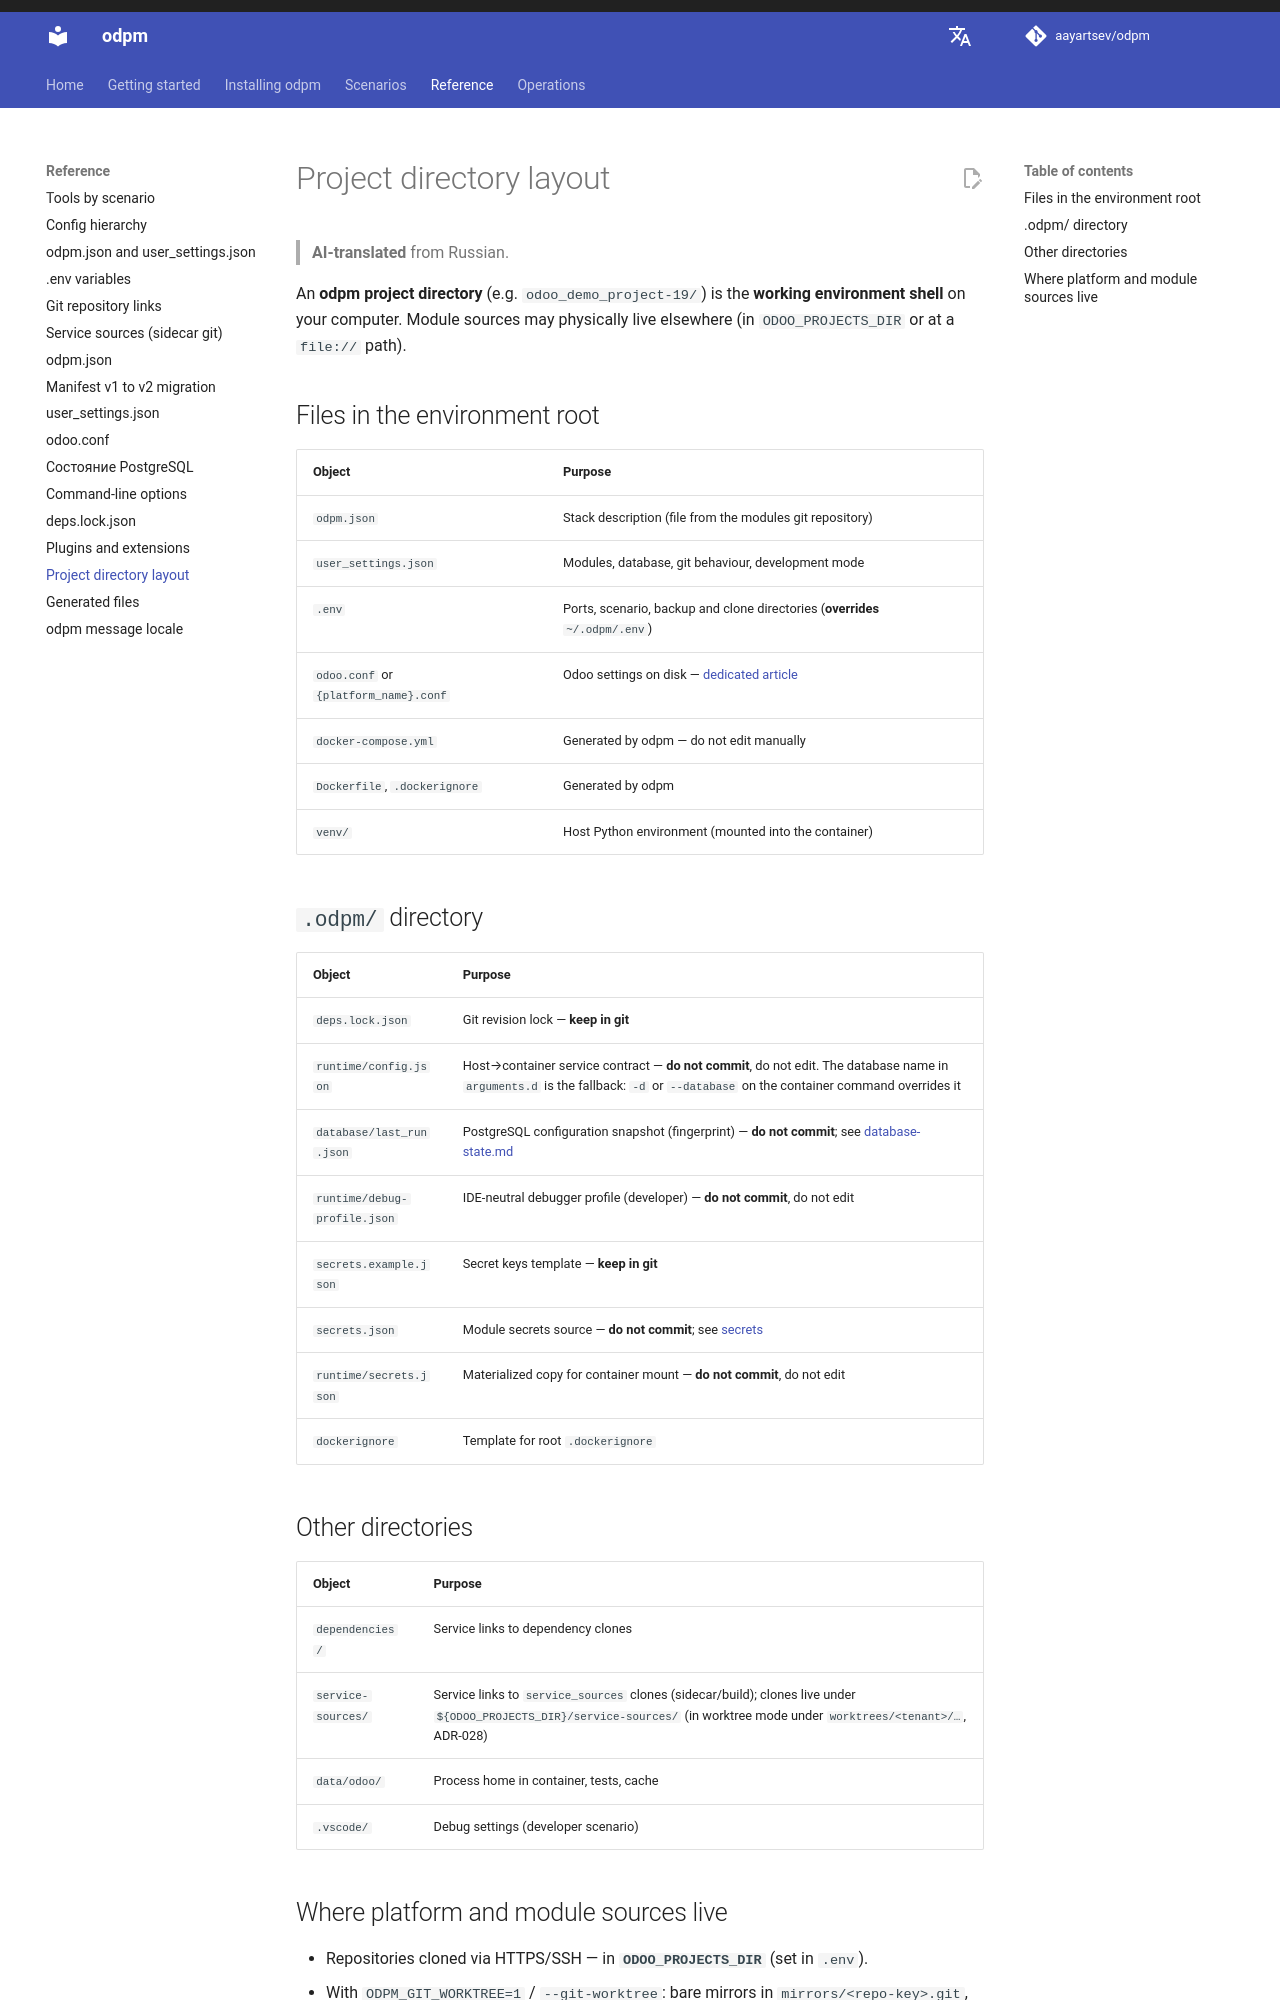

repository: aayartsev/odpm · page: dev/en/reference/project-layout/index.html · generator: mkdocs

# Project directory layout

> **AI-translated** from Russian.

An **odpm project directory** (e.g. `odoo_demo_project-19/`) is the **working environment shell** on your computer. Module sources may physically live elsewhere (in `ODOO_PROJECTS_DIR` or at a `file://` path).

## Files in the environment root

| Object | Purpose |
|--------|---------|
| `odpm.json` | Stack description (file from the modules git repository) |
| `user_settings.json` | Modules, database, git behaviour, development mode |
| `.env` | Ports, scenario, backup and clone directories (**overrides** `~/.odpm/.env`) |
| `odoo.conf` or `{platform_name}.conf` | Odoo settings on disk — [dedicated article](odoo-conf.md) |
| `docker-compose.yml` | Generated by odpm — do not edit manually |
| `Dockerfile`, `.dockerignore` | Generated by odpm |
| `venv/` | Host Python environment (mounted into the container) |

## `.odpm/` directory

| Object | Purpose |
|--------|---------|
| `deps.lock.json` | Git revision lock — **keep in git** |
| `runtime/config.json` | Host→container service contract — **do not commit**, do not edit |
| `database/last_run.json` | PostgreSQL configuration snapshot (fingerprint) — **do not commit**; see [database-state.md](database-state.md) |
| `runtime/debug-profile.json` | IDE-neutral debugger profile (developer) — **do not commit**, do not edit |
| `secrets.example.json` | Secret keys template — **keep in git** |
| `secrets.json` | Module secrets source — **do not commit**; see [secrets](../operations/secrets.md) |
| `runtime/secrets.json` | Materialized copy for container mount — **do not commit**, do not edit |
| `dockerignore` | Template for root `.dockerignore` |

## Other directories

| Object | Purpose |
|--------|---------|
| `dependencies/` | Service links to dependency clones |
| `service-sources/` | Service links to `service_sources` clones (sidecar/build); clones themselves live under `${ODOO_PROJECTS_DIR}/service-sources/` |
| `data/odoo/` | Process home in container, tests, cache |
| `.vscode/` | Debug settings (developer scenario) |
